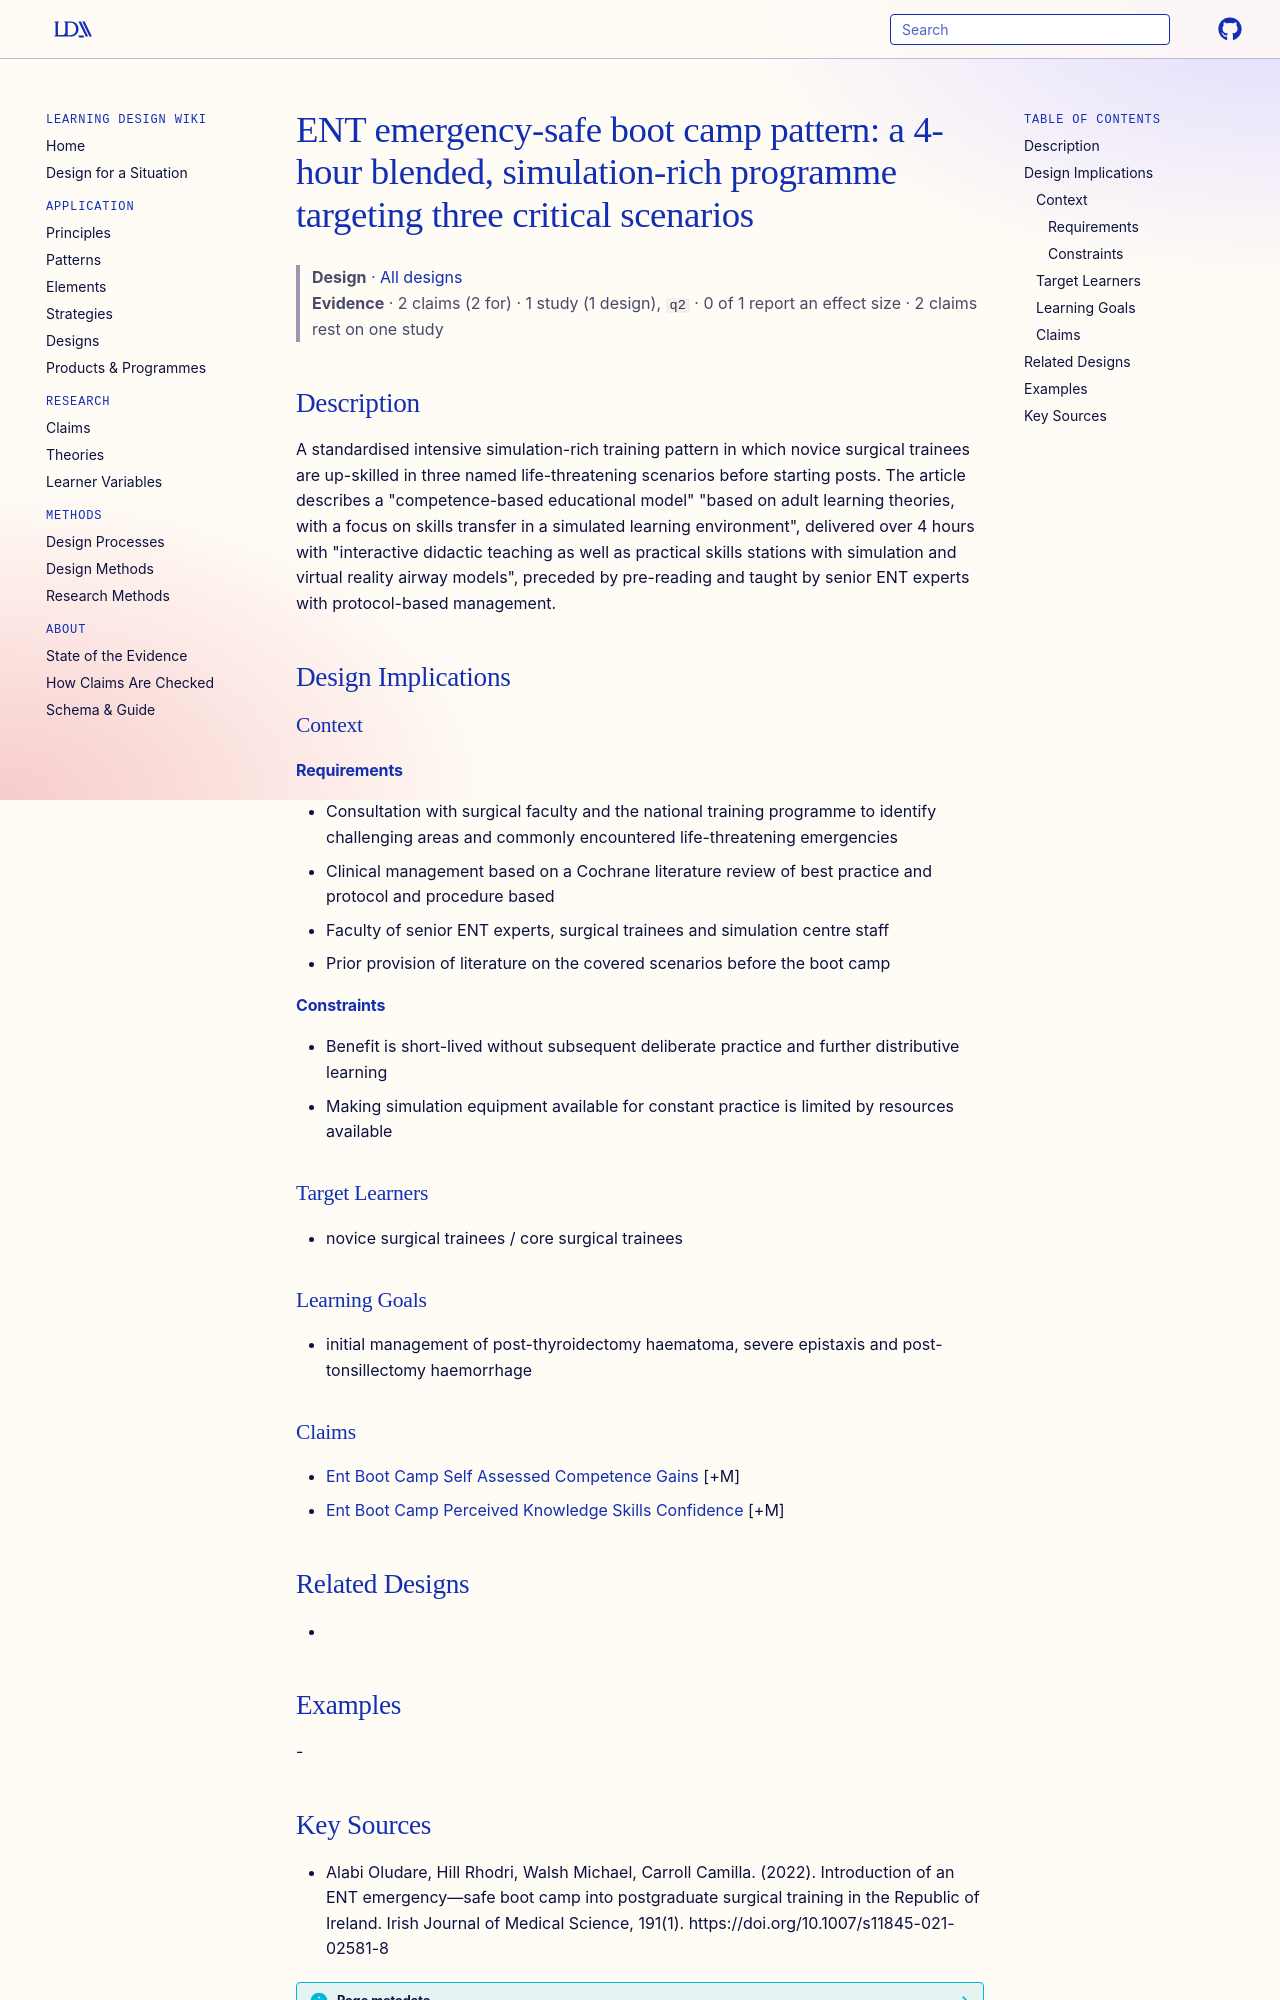

repository: Learning-Design-Alliance/learning-wiki · page: designs/ent-emergency-safe-boot-camp-pattern/index.html · generator: mkdocs

---
type: design
id: ent-emergency-safe-boot-camp-pattern
title: "ENT emergency-safe boot camp pattern: a 4-hour blended, simulation-rich programme targeting three critical scenarios"
description: A standardised intensive simulation-rich training pattern in which novice surgical trainees are up-skilled in three named life-threatening scenarios before starting posts.
status: review
generated:
  by: "process:settle-candidates"
  at: 2026-11-08
sources:
  - id: alabi-oludare-2022
    resource: "https://doi.org/10.1007/s11845-021-02581-8"
    title: "Alabi Oludare, Hill Rhodri, Walsh Michael, Carroll Camilla. (2022). Introduction of an ENT emergency—safe boot camp into postgraduate surgical training in the Republic of Ireland. Irish Journal of Medical Science, 191(1). https://doi.org/10.1007/s11845-021-02581-8"
    author: Alabi Oludare, Hill Rhodri, Walsh Michael, Carroll Camilla
---

# ENT emergency-safe boot camp pattern: a 4-hour blended, simulation-rich programme targeting three critical scenarios

> **Design** · [All designs](index.md)
> **Evidence** · 2 claims (2 for) · 1 study (1 design), `q2` · 0 of 1 report an effect size · 2 claims rest on one study

## Description
A standardised intensive simulation-rich training pattern in which novice surgical trainees are up-skilled in three named life-threatening scenarios before starting posts. The article describes a "competence-based educational model" "based on adult learning theories, with a focus on skills transfer in a simulated learning environment", delivered over 4 hours with "interactive didactic teaching as well as practical skills stations with simulation and virtual reality airway models", preceded by pre-reading and taught by senior ENT experts with protocol-based management.

## Design Implications

### Context
#### Requirements
- Consultation with surgical faculty and the national training programme to identify challenging areas and commonly encountered life-threatening emergencies
- Clinical management based on a Cochrane literature review of best practice and protocol and procedure based
- Faculty of senior ENT experts, surgical trainees and simulation centre staff
- Prior provision of literature on the covered scenarios before the boot camp
#### Constraints
- Benefit is short-lived without subsequent deliberate practice and further distributive learning
- Making simulation equipment available for constant practice is limited by resources available

### Target Learners
- novice surgical trainees / core surgical trainees

### Learning Goals
- initial management of post-thyroidectomy haematoma, severe epistaxis and post-tonsillectomy haemorrhage

### Claims
- [Ent Boot Camp Self Assessed Competence Gains](../claims/ent-boot-camp-self-assessed-competence-gains.md) [+M]
- [Ent Boot Camp Perceived Knowledge Skills Confidence](../claims/ent-boot-camp-perceived-knowledge-skills-confidence.md) [+M]

## Related Designs
- 

## Examples
-
